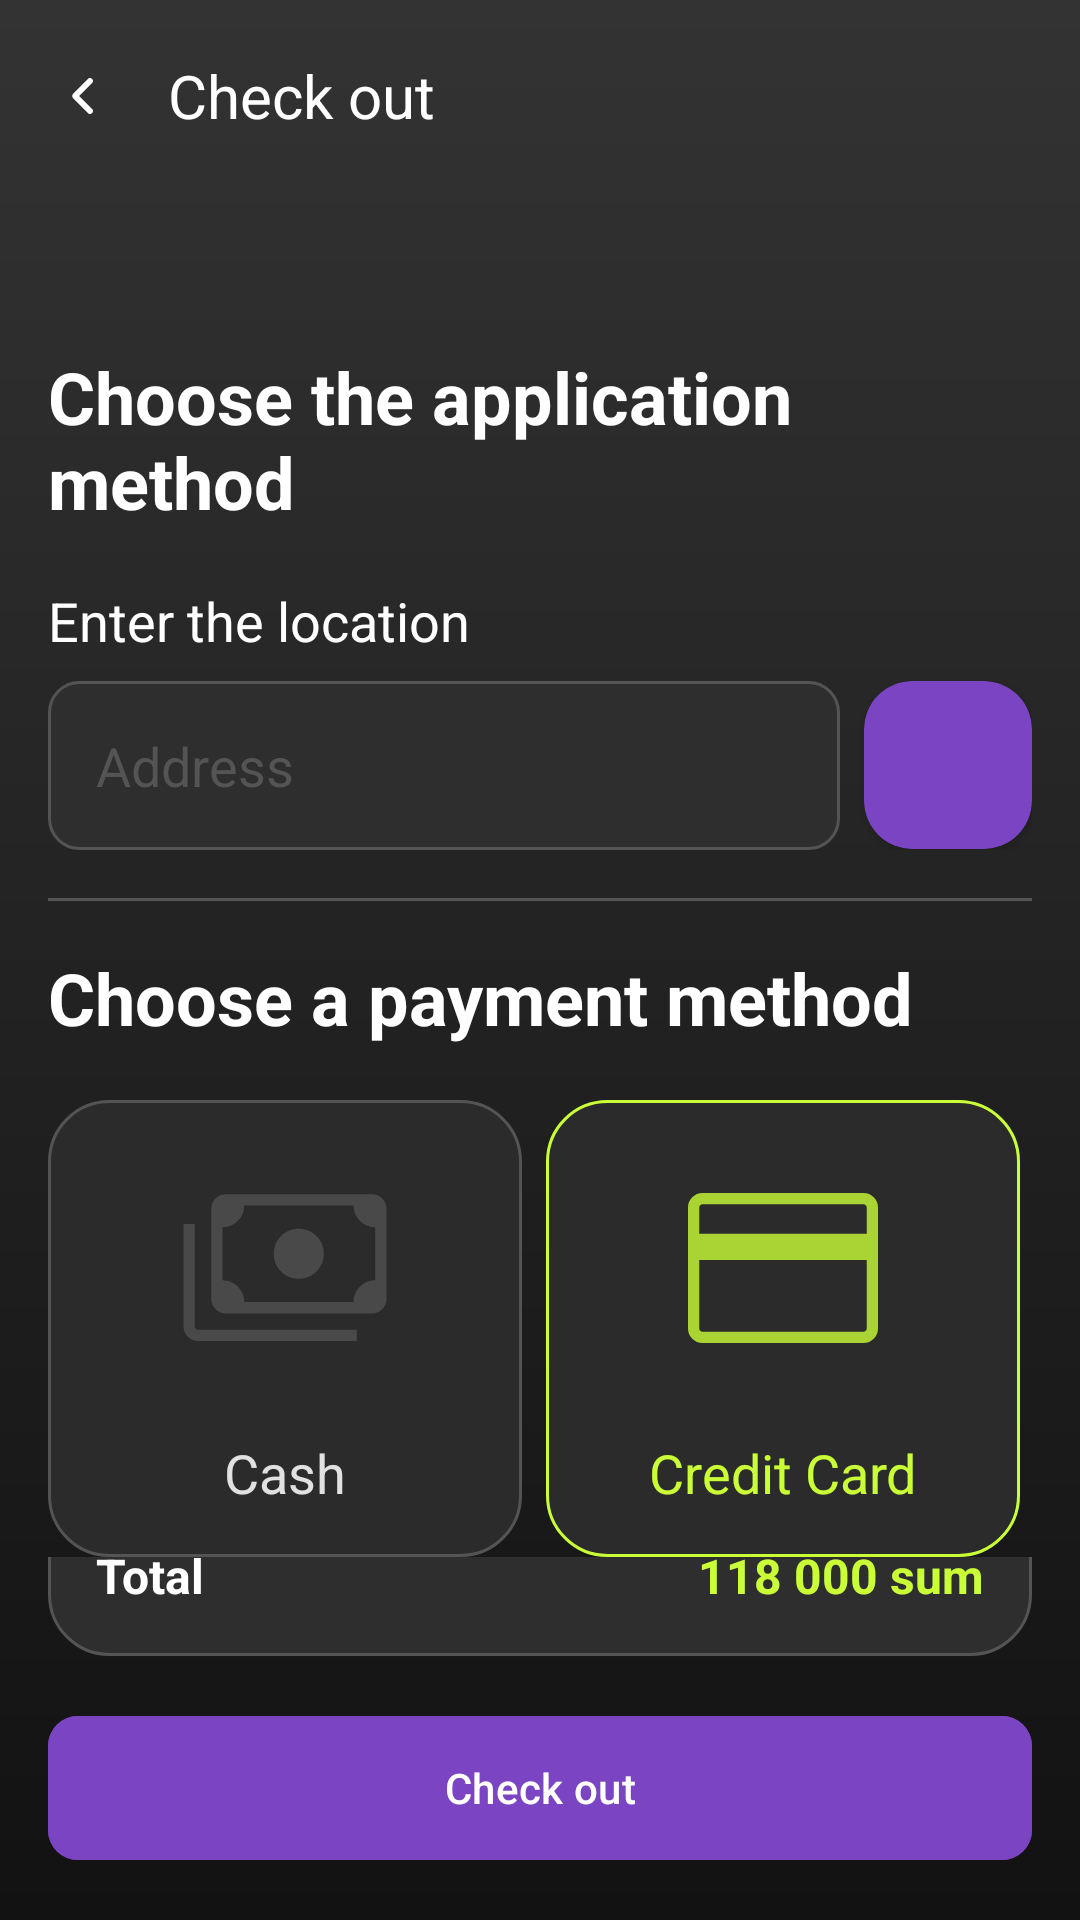

This screen was rendered from an Android layout file. Write that file and the resources it references.
<!-- AndroidManifest.xml: application theme Theme.FastExpress -->
<!-- res/layout/activity_checkout.xml -->
<?xml version="1.0" encoding="utf-8"?>
<FrameLayout xmlns:android="http://schemas.android.com/apk/res/android"
    xmlns:app="http://schemas.android.com/apk/res-auto"
    xmlns:tools="http://schemas.android.com/tools"
    android:layout_width="match_parent"
    android:layout_height="match_parent"
    android:background="@drawable/background_main_gradient"
    tools:context=".screen.main.order.checkout.CheckoutActivity">

    <LinearLayout
        android:layout_width="match_parent"
        android:layout_height="match_parent"
        android:orientation="vertical">

        <LinearLayout
            android:layout_width="match_parent"
            android:layout_height="?actionBarSize"
            android:gravity="center_vertical"
            android:orientation="horizontal">

            <ImageView
                android:id="@+id/back"
                android:layout_width="24dp"
                android:layout_height="24dp"
                android:layout_marginLeft="16dp"
                android:src="@drawable/back" />

            <TextView
                android:layout_width="0dp"
                android:layout_height="30dp"
                android:layout_marginLeft="16dp"
                android:layout_weight="1"
                android:gravity="center_vertical"
                android:text="Check out"
                android:textColor="@color/white"
                android:textSize="20sp" />

        </LinearLayout>

        <LinearLayout
            android:layout_width="match_parent"
            android:layout_height="0dp"
            android:layout_margin="16dp"
            android:layout_weight="1"
            android:orientation="vertical">

            <TextView
                android:layout_width="match_parent"
                android:layout_height="wrap_content"
                android:layout_marginTop="36dp"
                android:text="Choose the application method"
                android:textColor="@color/white"
                android:textSize="24sp"
                android:textStyle="bold" />

            <TextView
                android:layout_width="match_parent"
                android:layout_height="wrap_content"
                android:layout_marginTop="18dp"
                android:text="Enter the location"
                android:textColor="@color/white"
                android:textSize="18sp" />

            <LinearLayout
                android:layout_width="match_parent"
                android:layout_height="wrap_content"
                android:layout_marginTop="8dp"
                android:orientation="horizontal">

                <EditText
                    android:id="@+id/edAddress"
                    android:layout_width="0dp"
                    android:layout_height="wrap_content"
                    android:layout_weight="1"
                    android:background="@drawable/location_rounded_background_shape"
                    android:hint="Address"
                    android:inputType="text"
                    android:padding="16dp"
                    android:textColor="@color/white"
                    android:textColorHint="@color/grey_color" />

                <androidx.cardview.widget.CardView
                    android:id="@+id/btnLocation"
                    android:layout_width="wrap_content"
                    android:layout_height="wrap_content"
                    android:layout_marginLeft="8dp"
                    app:cardBackgroundColor="@color/color_primary"
                    app:cardCornerRadius="16dp"
                    app:contentPadding="16dp">

                    <ImageView
                        android:layout_width="24dp"
                        android:layout_height="24dp"
                        android:src="@drawable/baseline_my_location_24" />

                </androidx.cardview.widget.CardView>

            </LinearLayout>

            <View
                android:layout_width="match_parent"
                android:layout_height="1dp"
                android:layout_marginTop="16dp"
                android:background="@color/grey_color" />

            <TextView
                android:layout_width="match_parent"
                android:layout_height="wrap_content"
                android:layout_marginTop="16dp"
                android:text="Сhoose a payment method"
                android:textColor="@color/white"
                android:textSize="24sp"
                android:textStyle="bold" />

            <LinearLayout
                android:layout_width="match_parent"
                android:layout_height="wrap_content"
                android:layout_marginTop="18dp"
                android:orientation="horizontal">

                <LinearLayout
                    android:id="@+id/lyPaymentCash"
                    android:layout_width="0dp"
                    android:layout_height="wrap_content"
                    android:layout_marginRight="4dp"
                    android:layout_weight="1"
                    android:background="@drawable/shape_inactive"
                    android:gravity="center"
                    android:orientation="vertical"
                    android:padding="16dp">

                    <ImageView
                        android:id="@+id/imgPaymentCash"
                        android:layout_width="80dp"
                        android:layout_height="80dp"
                        android:src="@drawable/payments"
                        app:backgroundTint="@color/grey_color" />

                    <TextView
                        android:id="@+id/tvPaymentCash"
                        android:layout_width="wrap_content"
                        android:layout_height="wrap_content"
                        android:layout_marginTop="16dp"
                        android:text="Cash"
                        android:textColor="#E1E1E1"
                        android:textSize="18sp" />

                </LinearLayout>

                <LinearLayout
                    android:id="@+id/lyPaymentCard"
                    android:layout_width="0dp"
                    android:layout_height="wrap_content"
                    android:layout_marginLeft="4dp"
                    android:layout_marginRight="4dp"
                    android:layout_weight="1"
                    android:background="@drawable/shape_active"
                    android:gravity="center"
                    android:orientation="vertical"
                    android:padding="16dp">

                    <ImageView
                        android:id="@+id/imgPaymentCard"
                        android:layout_width="80dp"
                        android:layout_height="80dp"
                        android:src="@drawable/credit"
                        app:backgroundTint="@color/color_accent" />

                    <TextView
                        android:id="@+id/tvPaymentCard"
                        android:layout_width="wrap_content"
                        android:layout_height="wrap_content"
                        android:layout_marginTop="16dp"
                        android:text="Credit Card"
                        android:textColor="@color/color_accent"
                        android:textSize="18sp" />

                </LinearLayout>

            </LinearLayout>

            <LinearLayout
                android:layout_width="match_parent"
                android:layout_height="0dp"
                android:layout_weight="1"
                android:gravity="bottom"
                android:orientation="vertical">

                <LinearLayout
                    android:layout_width="match_parent"
                    android:layout_height="wrap_content"
                    android:background="@drawable/rounded_background_shape"
                    android:gravity="center"
                    android:orientation="horizontal"
                    android:padding="16dp">

                    <TextView
                        android:layout_width="0dp"
                        android:layout_height="wrap_content"
                        android:layout_weight="1"
                        android:text="Total"
                        android:textColor="@color/white"
                        android:textSize="16sp"
                        android:textStyle="bold" />

                    <TextView
                        android:id="@+id/tvTotalAmount"
                        android:layout_width="wrap_content"
                        android:layout_height="wrap_content"
                        android:text="118 000 sum"
                        android:textColor="@color/color_accent"
                        android:textSize="16sp"
                        android:textStyle="bold" />

                </LinearLayout>

                <com.google.android.material.button.MaterialButton
                    android:id="@+id/btnMakeOrder"
                    android:layout_width="match_parent"
                    android:layout_height="56dp"
                    android:layout_marginTop="16dp"
                    android:backgroundTint="@color/color_primary"
                    android:text="Check out"
                    android:textAllCaps="false"
                    android:textColor="@color/white"
                    app:cornerRadius="10dp" />

            </LinearLayout>

        </LinearLayout>

    </LinearLayout>

    <FrameLayout
        android:id="@+id/flProgress"
        android:layout_width="match_parent"
        android:layout_height="match_parent"
        android:background="#65000000"
        android:visibility="gone">

        <ProgressBar
            android:layout_width="wrap_content"
            android:layout_height="wrap_content"
            android:layout_gravity="center" />

    </FrameLayout>

</FrameLayout>
<!-- resources referenced by this layout -->
<resources>
  <color name="color_accent">#CAFF37</color>
  <color name="color_primary">#7B44C2</color>
  <color name="grey_color">#545454</color>
  <color name="white">#fff</color>
  <!-- drawable back (drawable) -->
  <vector xmlns:android="http://schemas.android.com/apk/res/android"
      android:width="24dp"
      android:height="24dp"
      android:tint="@color/white"
      android:viewportWidth="24"
      android:viewportHeight="24">
      <path
          android:fillColor="#ffffff"
          android:pathData="M14.702,16.298C14.901,16.474 15,16.708 15,17C15,17.269 14.901,17.503 14.702,17.702C14.515,17.901 14.281,18 14,18C13.719,18 13.485,17.901 13.298,17.702L8.404,12.807C8.193,12.585 8.088,12.316 8.088,12C8.088,11.672 8.193,11.403 8.404,11.193L13.298,6.298C13.485,6.099 13.719,6 14,6C14.281,6 14.515,6.099 14.702,6.298C14.901,6.485 15,6.719 15,7C15,7.281 14.901,7.515 14.702,7.702L9.807,12.597C9.749,12.655 9.708,12.573 9.684,12.351C9.661,12.117 9.661,11.889 9.684,11.667C9.708,11.433 9.749,11.345 9.807,11.403L14.702,16.298Z" />
  </vector>
  <!-- drawable background_main_gradient (drawable) -->
  <?xml version="1.0" encoding="utf-8"?>
  <shape xmlns:android="http://schemas.android.com/apk/res/android">
      <gradient
          android:endColor="#121212"
          android:angle="-90"
          android:startColor="#333333"/>
  </shape>
  <!-- drawable credit (drawable) -->
  <vector xmlns:android="http://schemas.android.com/apk/res/android"
      android:width="80dp"
      android:height="80dp"
      android:viewportWidth="80"
      android:viewportHeight="80">
    <path
        android:pathData="M71.666,19.833V60.167C71.666,61.5 71.194,62.639 70.25,63.583C69.305,64.528 68.166,65 66.833,65H13.166C11.833,65 10.694,64.528 9.75,63.583C8.805,62.639 8.333,61.5 8.333,60.167V19.833C8.333,18.5 8.805,17.361 9.75,16.417C10.694,15.472 11.833,15 13.166,15H66.833C68.166,15 69.305,15.472 70.25,16.417C71.194,17.361 71.666,18.5 71.666,19.833ZM12.083,28.583H67.916V19.833C67.916,19.556 67.805,19.306 67.583,19.083C67.361,18.861 67.111,18.75 66.833,18.75H13.166C12.889,18.75 12.639,18.861 12.416,19.083C12.194,19.306 12.083,19.556 12.083,19.833V28.583ZM12.083,37.333V60.167C12.083,60.444 12.194,60.694 12.416,60.917C12.639,61.139 12.889,61.25 13.166,61.25H66.833C67.111,61.25 67.361,61.139 67.583,60.917C67.805,60.694 67.916,60.444 67.916,60.167V37.333H12.083ZM12.083,61.25V18.75V61.25Z"
        android:fillColor="#CAFF37"
        android:fillAlpha="0.8"/>
  </vector>
  <!-- drawable location_rounded_background_shape (drawable) -->
  <?xml version="1.0" encoding="utf-8"?>
  <shape xmlns:android="http://schemas.android.com/apk/res/android">
      <corners android:radius="10dp"/>
      <stroke
          android:width="1dp"
          android:color="@color/grey_color" />
      <solid android:color="#2E2E2E"/>
  </shape>
  <!-- drawable rounded_background_shape (drawable) -->
  <?xml version="1.0" encoding="utf-8"?>
  <shape xmlns:android="http://schemas.android.com/apk/res/android">
      <corners android:radius="20dp"/>
      <stroke
          android:width="1dp"
          android:color="@color/grey_color" />
      <solid android:color="#2E2E2E"/>
  </shape>
  <!-- drawable shape_active (drawable) -->
  <?xml version="1.0" encoding="utf-8"?>
  <shape xmlns:android="http://schemas.android.com/apk/res/android">
  
      <corners android:radius="20dp"/>
      <stroke
          android:color="@color/color_accent"
          android:width="1dp"/>
          <solid android:color="#2B2B2B"/>
  
  </shape>
  <!-- drawable shape_inactive (drawable) -->
  <?xml version="1.0" encoding="utf-8"?>
  <shape xmlns:android="http://schemas.android.com/apk/res/android">
  
      <corners android:radius="20dp"/>
      <stroke
          android:color="@color/grey_color"
          android:width="1dp"/>
          <solid android:color="#2B2B2B"/>
  
  </shape>
  <style name="Theme.FastExpress" parent="Theme.MaterialComponents.DayNight.NoActionBar">
          
          
          
          <item name="colorPrimary">@color/color_primary</item>
          <item name="colorAccent">@color/color_accent</item>
      </style>
</resources>
